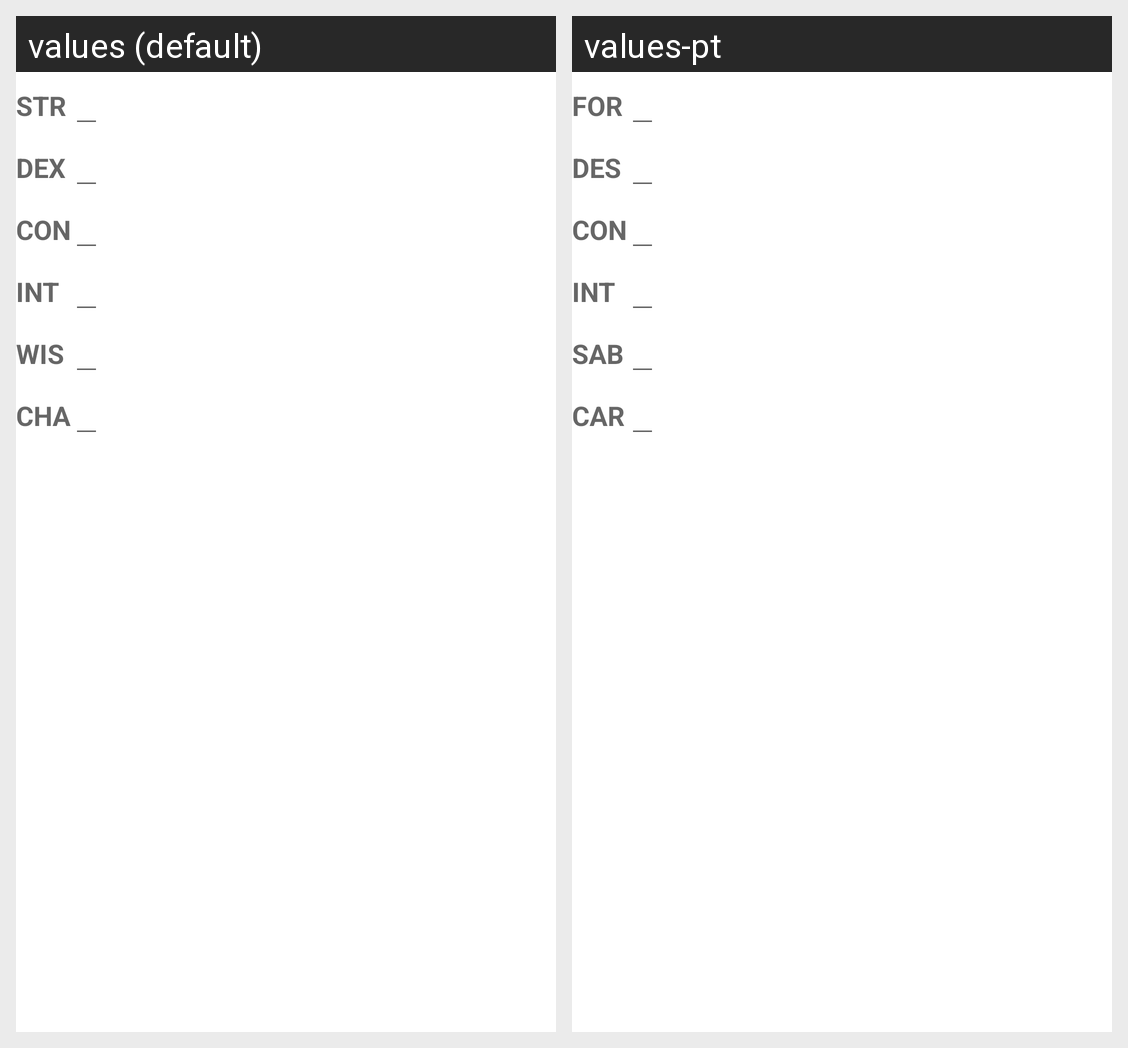

Strings drawn on this Android screen and how each of the app's shown locales translates them:
Android screen res/layout/fragment_edit_abilities.xml rendered under 2 locales, left to right: values (default), values-pt. Device: Nexus 5 (rendered at 1080×1920; each locale shown at half size, 540×960, under a caption strip naming it); theme Theme.MaterialComponents.DayNight.NoActionBar.
Strings drawn on this screen, with the default value and each locale's value (text and hints the layout hard-codes, and strings that could not be matched under every locale, appear in the picture but are not listed):

ability_strength_abbreviation
  values: STR
  values-pt: FOR

ability_dexterity_abbreviation
  values: DEX
  values-pt: DES

ability_constitution_abbreviation
  values: CON
  values-pt: CON

ability_intelligence_abbreviation
  values: INT
  values-pt: INT

ability_wisdom_abbreviation
  values: WIS
  values-pt: SAB

ability_charisma_abbreviation
  values: CHA
  values-pt: CAR
